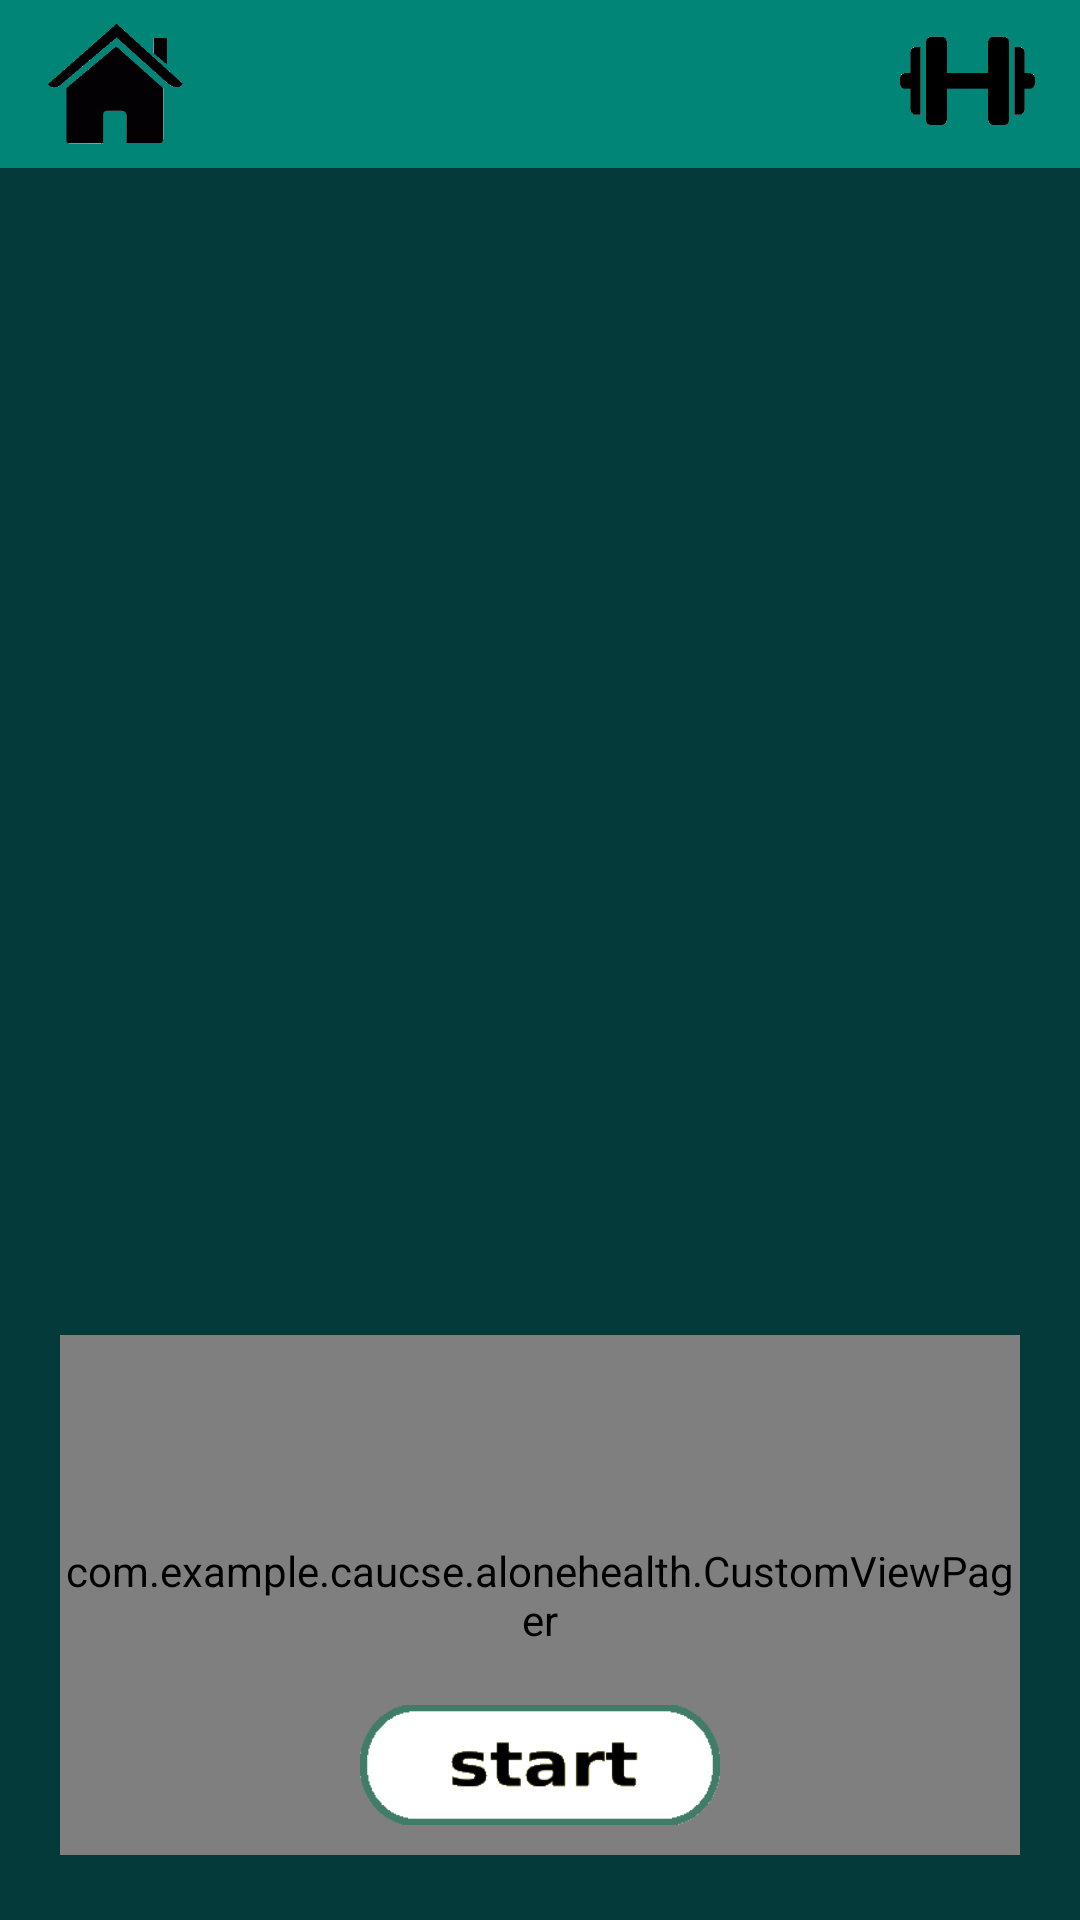

This screen was rendered from an Android layout file. Write that file and the resources it references.
<!-- AndroidManifest.xml: application theme AppTheme -->
<!-- res/layout/activity_main.xml -->
<?xml version="1.0" encoding="utf-8"?>
<LinearLayout xmlns:android="http://schemas.android.com/apk/res/android"
    xmlns:app="http://schemas.android.com/apk/res-auto"
    xmlns:tools="http://schemas.android.com/tools"
    android:layout_width="match_parent"
    android:layout_height="match_parent"
    android:background="@drawable/backgroud_app"
    tools:context=".MainActivity"
    android:orientation="vertical"
    >
    <include
        android:id="@+id/Toolbar"
        layout="@layout/toolbar" />

    <LinearLayout
        android:layout_width="match_parent"
        android:layout_height="0dp"
        android:layout_weight="1"
        >
    </LinearLayout>

    <LinearLayout
        android:layout_width="match_parent"
        android:layout_height="0dp"
        android:layout_weight="16"
        android:orientation="horizontal"
        >
        <LinearLayout
            android:layout_width="0dp"
            android:layout_height="match_parent"
            android:layout_weight="1"
            >
        </LinearLayout>

        <LinearLayout
            android:layout_width="0dp"
            android:layout_height="match_parent"
            android:layout_weight="15"
            >

            <FrameLayout
                android:id="@+id/MAIN_FL_UP"
                android:layout_width="match_parent"
                android:layout_height="match_parent">

            </FrameLayout>

        </LinearLayout>

        <LinearLayout
            android:layout_width="0dp"
            android:layout_height="match_parent"
            android:layout_weight="1"
            >
        </LinearLayout>

    </LinearLayout>

    <LinearLayout
        android:layout_width="match_parent"
        android:layout_height="0dp"
        android:layout_weight="1"
        >
    </LinearLayout>

    <LinearLayout
        android:layout_width="match_parent"
        android:layout_height="0dp"
        android:layout_weight="8"
        android:orientation="horizontal">

        <LinearLayout
            android:layout_width="0dp"
            android:layout_height="match_parent"
            android:layout_weight="1"></LinearLayout>

        <LinearLayout
            android:id="@+id/MAIN_LL_BOT"
            android:layout_width="0dp"
            android:layout_height="match_parent"
            android:layout_weight="16">

            <FrameLayout
                android:id="@+id/MAIN_FL_BOT"
                android:layout_width="match_parent"
                android:layout_height="match_parent"
                android:orientation="vertical"
                android:background="@drawable/border"
                >
                >

                <LinearLayout xmlns:android="http://schemas.android.com/apk/res/android"
                    android:id="@+id/MAIN_BOT_FIR"
                    android:layout_width="match_parent"
                    android:layout_height="match_parent"
                    android:orientation="vertical">

                    <com.example.caucse.alonehealth.CustomViewPager
                        android:id="@+id/pager"
                        android:layout_width="match_parent"
                        android:layout_height="match_parent"></com.example.caucse.alonehealth.CustomViewPager>
                </LinearLayout>

                <Button
                    android:id="@+id/startbutton"
                    android:layout_width="120dp"
                    android:layout_height="40dp"
                    android:layout_gravity="bottom|center"
                    android:layout_marginBottom="10dp"
                    android:background="@drawable/startbutton"></Button>

            </FrameLayout>
        </LinearLayout>

        <LinearLayout
            android:layout_width="0dp"
            android:layout_height="match_parent"
            android:layout_weight="1"

            ></LinearLayout>

    </LinearLayout>

    <LinearLayout
        android:layout_width="match_parent"
        android:layout_height="0dp"
        android:layout_weight="1"
        >
    </LinearLayout>

</LinearLayout>
<!-- res/layout/toolbar.xml (included above) -->
<?xml version="1.0" encoding="utf-8"?>
<LinearLayout xmlns:android="http://schemas.android.com/apk/res/android"
    android:orientation="vertical"
    android:layout_width="match_parent"
    android:layout_height="?attr/actionBarSize">

    <android.support.v7.widget.Toolbar

        android:background="@color/colorPrimary"
        android:id="@+id/myToolbar"
        android:layout_width="match_parent"
        android:layout_height="?attr/actionBarSize">

        <Button
            android:id="@+id/home_button"
            android:layout_width="45dp"
            android:layout_height="45dp"
            android:layout_gravity="left"
            android:layout_marginLeft="15dp"
            android:background="@drawable/homebutton"
            android:padding="0dp"
            android:scaleType="centerInside" />

        <ImageView
            android:id="@+id/logo"
            android:layout_width="45dp"
            android:layout_height="45dp"
            android:layout_gravity="center"
            android:padding="0dp"
            android:scaleType="centerInside" />

        <Button
            android:id="@+id/Schedule_button"
            android:layout_width="45dp"
            android:layout_height="45dp"
            android:layout_gravity="right"
            android:layout_marginRight="15dp"
            android:background="@drawable/schedulebutton"
            android:padding="0dp"
            android:scaleType="fitCenter" />

    </android.support.v7.widget.Toolbar>

</LinearLayout>
<!-- resources referenced by this layout -->
<resources>
  <color name="colorPrimary">#008577</color>
  <!-- drawable backgroud_app (drawable) -->
  <?xml version="1.0" encoding="utf-8"?>
  <layer-list xmlns:android="http://schemas.android.com/apk/res/android">
      <item>
          <shape android:shape="rectangle">
              <solid android:color="#053A3A" />
          </shape>
      </item>
  </layer-list>
  <!-- drawable border (drawable) -->
  <?xml version="1.0" encoding="utf-8"?>
  <layer-list xmlns:android="http://schemas.android.com/apk/res/android">
  
      <item>
          <shape android:shape="rectangle">
              <solid android:color="#ffffff" />
          </shape>
      </item>
  
  </layer-list>
  <!-- drawable homebutton: png bitmap (drawable, 7216 bytes) -->
  <!-- drawable schedulebutton: png bitmap (drawable, 2216 bytes) -->
  <!-- drawable startbutton: png bitmap (drawable, 4000 bytes) -->
  <style name="AppTheme" parent="Theme.AppCompat.Light.DarkActionBar">
          
          <item name="colorPrimary">@color/colorPrimary</item>
          <item name="colorPrimaryDark">@color/colorPrimaryDark</item>
          <item name="colorAccent">@color/colorAccent</item>
          
          <item name="windowActionBar">false</item>
          <item name="windowNoTitle">true</item>
      </style>
  <color name="colorPrimaryDark">#00574B</color>
  <color name="colorAccent">#D81B60</color>
</resources>
